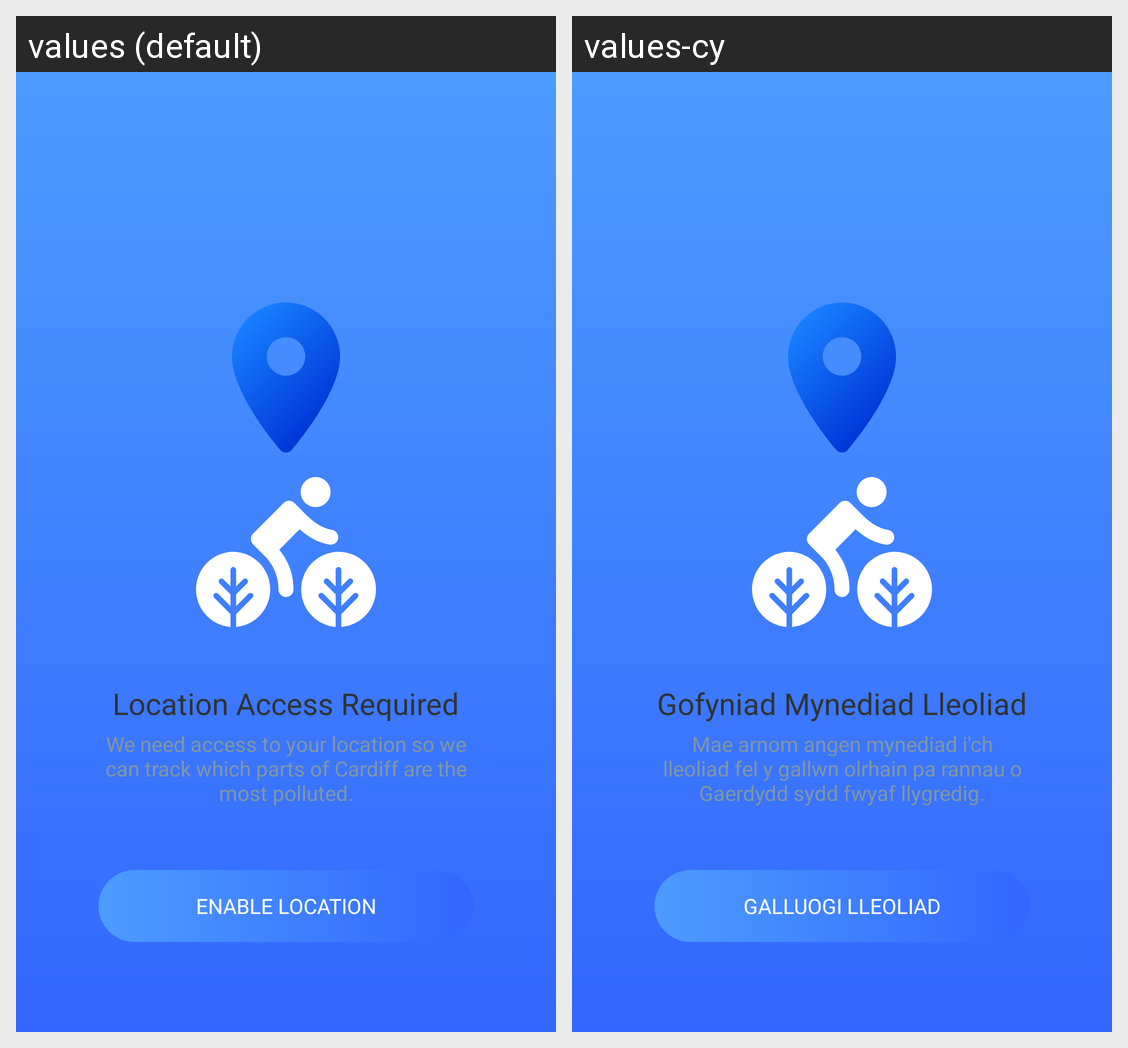

The Android screen above is rendered under two locales of the same app. Produce the string resources it draws, with the default and per-locale values.
Android screen res/layout/fragment_location.xml rendered under 2 locales, left to right: values (default), values-cy. Device: Nexus 5 (rendered at 1080×1920; each locale shown at half size, 540×960, under a caption strip naming it); theme AppTheme.Launcher.
Strings drawn on this screen, with the default value and each locale's value (text and hints the layout hard-codes, and strings that could not be matched under every locale, appear in the picture but are not listed):

location_title
  values: Location Access Required
  values-cy: Gofyniad Mynediad Lleoliad

location_summary
  values: We need access to your location so we can track which parts of Cardiff are the most polluted.
  values-cy: Mae arnom angen mynediad i'ch lleoliad fel y gallwn olrhain pa rannau o Gaerdydd sydd fwyaf llygredig.

location_enable
  values: Enable Location
  values-cy: Galluogi Lleoliad
